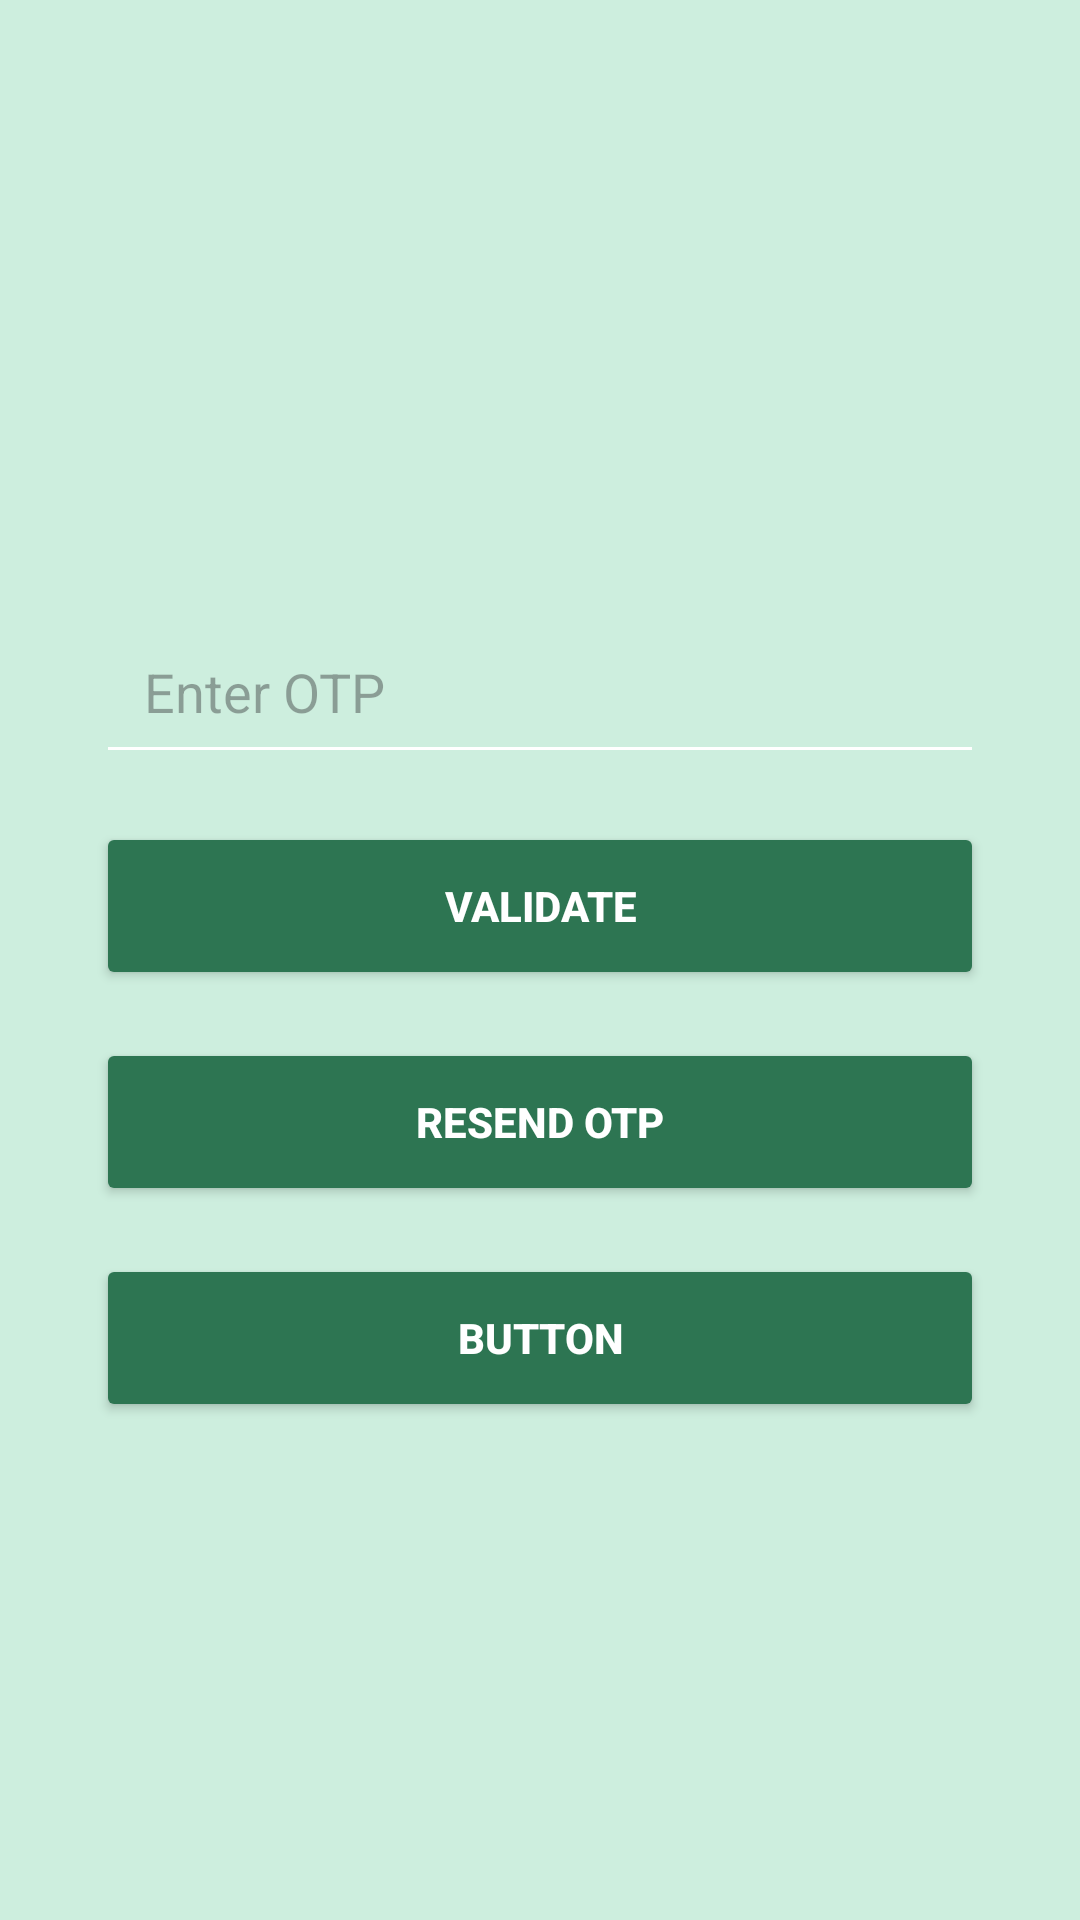

Layout XML and referenced resources for this Android screen:
<!-- AndroidManifest.xml: application theme Theme._17_dhjetor_2024 -->
<!-- res/layout/activity_verify_email.xml -->
<?xml version="1.0" encoding="utf-8"?>
<androidx.constraintlayout.widget.ConstraintLayout xmlns:android="http://schemas.android.com/apk/res/android"
    xmlns:app="http://schemas.android.com/apk/res-auto"
    xmlns:tools="http://schemas.android.com/tools"
    android:layout_width="match_parent"
    android:layout_height="match_parent"
    android:background="#cdeede">


    <EditText
        android:id="@+id/inputOtp"
        android:layout_width="0dp"
        android:layout_height="58dp"
        android:layout_marginHorizontal="32dp"
        android:layout_marginTop="200dp"
        android:hint="Enter OTP"
        android:inputType="number"
        android:paddingHorizontal="16dp"
        android:backgroundTint="#FFFFFF"
        android:textColor="#000000"
        app:layout_constraintEnd_toEndOf="parent"
        app:layout_constraintStart_toStartOf="parent"
        app:layout_constraintTop_toTopOf="parent" />


    <Button
        android:id="@+id/validateOtp"
        android:layout_width="0dp"
        android:layout_height="56dp"
        android:layout_marginHorizontal="32dp"
        android:layout_marginTop="16dp"
        android:text="Validate"
        android:textColor="#FFFFFF"
        android:textStyle="bold"
        android:backgroundTint="#2d7552"
        app:layout_constraintEnd_toEndOf="parent"
        app:layout_constraintStart_toStartOf="parent"
        app:layout_constraintTop_toBottomOf="@id/inputOtp" />


    <Button
        android:id="@+id/resendButton"
        android:layout_width="0dp"
        android:layout_height="56dp"
        android:layout_marginHorizontal="32dp"
        android:layout_marginTop="16dp"
        android:text="Resend OTP"
        android:textColor="#FFFFFF"
        android:textStyle="bold"
        android:backgroundTint="#2d7552"
        app:layout_constraintEnd_toEndOf="parent"
        app:layout_constraintStart_toStartOf="parent"
        app:layout_constraintTop_toBottomOf="@id/validateOtp" />

    <Button
        android:id="@+id/extraButton"
        android:layout_width="0dp"
        android:layout_height="56dp"
        android:layout_marginHorizontal="32dp"
        android:layout_marginTop="16dp"
        android:text="Button"
        android:textColor="#FFFFFF"
        android:textStyle="bold"
        android:backgroundTint="#2d7552"
        app:layout_constraintEnd_toEndOf="parent"
        app:layout_constraintStart_toStartOf="parent"
        app:layout_constraintTop_toBottomOf="@id/resendButton" />

</androidx.constraintlayout.widget.ConstraintLayout>
<!-- resources referenced by this layout -->
<resources>
  <style name="Theme._17_dhjetor_2024" parent="Base.Theme._17_dhjetor_2024" />
  <style name="Base.Theme._17_dhjetor_2024" parent="Theme.Material3.DayNight.NoActionBar">
          
          
      </style>
</resources>
